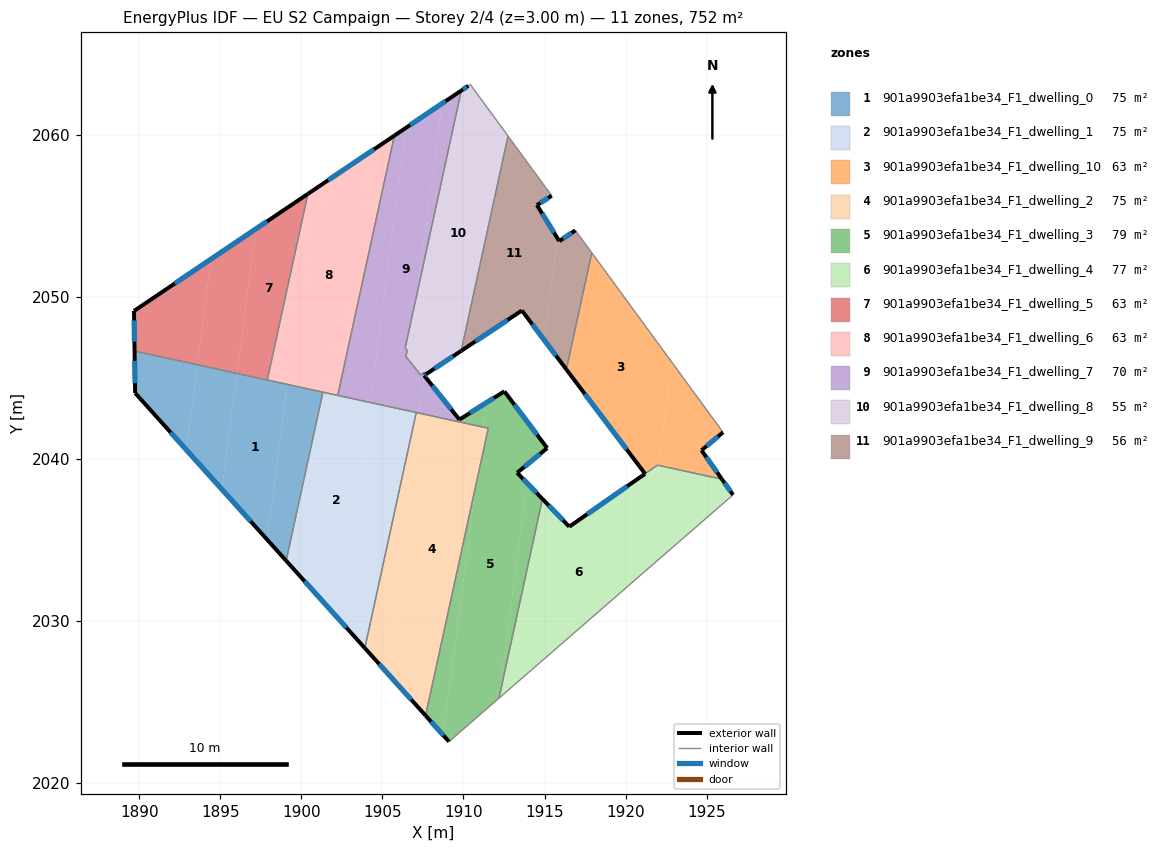
=== STOREY PLAN SPEC (per zone: floor XY polygon, exterior-wall plan segments, windows/doors) ===
zone 1: 901a9903efa1be34_F1_dwelling_0  (75.2 m²)
  floor: (1899.12, 2044.60) (1897.88, 2035.03) (1895.09, 2038.12) (1896.02, 2045.27)
  floor: (1893.58, 2045.81) (1892.90, 2040.56) (1889.74, 2044.07) (1889.71, 2046.65)
  floor: (1896.02, 2045.27) (1895.09, 2038.12) (1892.90, 2040.56) (1893.58, 2045.81)
  floor: (1901.33, 2044.12) (1899.06, 2033.72) (1897.88, 2035.03) (1899.12, 2044.60)
  exterior wall: (1889.74, 2044.06) – (1899.06, 2033.71)  [13.9 m]
    window: (1891.93, 2041.63) – (1896.87, 2036.15)  [11.8 m²]
  exterior wall: (1889.71, 2046.65) – (1889.74, 2044.06)  [2.6 m]
    window: (1889.71, 2046.04) – (1889.73, 2044.67)  [2.2 m²]
  interior walls: 3
zone 2: 901a9903efa1be34_F1_dwelling_1  (75.2 m²)
  floor: (1904.24, 2043.48) (1902.48, 2029.92) (1900.16, 2032.49) (1901.66, 2044.04)
  floor: (1907.08, 2042.86) (1903.91, 2028.33) (1902.48, 2029.92) (1904.24, 2043.48)
  floor: (1901.66, 2044.04) (1900.16, 2032.49) (1902.48, 2029.92) (1899.06, 2033.71) (1901.33, 2044.12)
  exterior wall: (1899.06, 2033.71) – (1903.91, 2028.33)  [7.3 m]
    window: (1900.20, 2032.45) – (1902.77, 2029.59)  [6.1 m²]
  interior walls: 4
zone 3: 901a9903efa1be34_F1_dwelling_10  (63.1 m²)
  floor: (1922.85, 2045.96) (1926.01, 2041.64) (1924.68, 2040.53) (1925.94, 2038.75) (1922.03, 2039.60)
  floor: (1922.06, 2039.86) (1922.03, 2039.60) (1921.97, 2039.61) (1921.87, 2039.54) (1921.90, 2039.75)
  floor: (1917.92, 2052.72) (1922.85, 2045.96) (1922.06, 2039.86) (1921.90, 2039.75) (1921.87, 2039.54) (1921.20, 2039.08) (1916.35, 2045.52)
  exterior wall: (1924.68, 2040.53) – (1926.02, 2041.64)  [1.7 m]
    window: (1925.00, 2040.79) – (1925.70, 2041.38)  [1.5 m²]
  exterior wall: (1925.94, 2038.75) – (1924.68, 2040.53)  [2.2 m]
    window: (1925.65, 2039.16) – (1924.98, 2040.11)  [1.8 m²]
  exterior wall: (1916.35, 2045.52) – (1921.20, 2039.08)  [8.1 m]
    window: (1917.49, 2044.01) – (1920.06, 2040.59)  [6.8 m²]
  interior walls: 4
zone 4: 901a9903efa1be34_F1_dwelling_2  (75.1 m²)
  floor: (1911.22, 2041.96) (1910.74, 2038.28) (1907.66, 2024.16) (1905.20, 2026.90) (1907.26, 2042.82)
  floor: (1911.53, 2041.89) (1910.74, 2038.28) (1911.22, 2041.96)
  floor: (1907.26, 2042.82) (1905.20, 2026.90) (1903.91, 2028.33) (1907.08, 2042.86)
  exterior wall: (1903.91, 2028.33) – (1907.66, 2024.16)  [5.6 m]
    window: (1904.79, 2027.35) – (1906.78, 2025.14)  [4.7 m²]
  interior walls: 4
zone 5: 901a9903efa1be34_F1_dwelling_3  (79.2 m²)
  floor: (1912.52, 2044.17) (1915.16, 2040.66) (1913.31, 2039.14) (1913.91, 2038.52) (1912.19, 2025.26) (1912.19, 2025.23) (1909.11, 2022.56) (1908.75, 2022.95) (1910.74, 2038.28) (1911.53, 2041.89) (1911.22, 2041.96) (1911.42, 2043.47)
  floor: (1910.74, 2038.28) (1908.75, 2022.95) (1907.66, 2024.16)
  floor: (1913.91, 2038.52) (1914.87, 2037.53) (1912.19, 2025.26)
  floor: (1911.42, 2043.47) (1911.22, 2041.96) (1909.58, 2042.32) (1909.75, 2042.42)
  exterior wall: (1907.66, 2024.16) – (1909.11, 2022.55)  [2.2 m]
    window: (1908.00, 2023.78) – (1908.77, 2022.93)  [1.8 m²]
  exterior wall: (1912.52, 2044.17) – (1909.75, 2042.42)  [3.3 m]
    window: (1911.87, 2043.76) – (1910.40, 2042.83)  [2.8 m²]
  exterior wall: (1915.16, 2040.66) – (1912.52, 2044.17)  [4.4 m]
    window: (1914.54, 2041.49) – (1913.14, 2043.34)  [3.7 m²]
  exterior wall: (1913.31, 2039.14) – (1915.16, 2040.66)  [2.4 m]
    window: (1913.74, 2039.50) – (1914.73, 2040.31)  [2.0 m²]
  exterior wall: (1914.87, 2037.53) – (1913.31, 2039.14)  [2.2 m]
    window: (1914.50, 2037.91) – (1913.68, 2038.76)  [1.9 m²]
  interior walls: 5
zone 6: 901a9903efa1be34_F1_dwelling_4  (77.2 m²)
  floor: (1922.03, 2039.60) (1921.17, 2033.04) (1912.37, 2025.39) (1912.19, 2025.23) (1912.19, 2025.26) (1914.87, 2037.53) (1916.53, 2035.82) (1921.33, 2039.17) (1921.42, 2039.05) (1921.84, 2039.34) (1921.87, 2039.54) (1921.97, 2039.61)
  floor: (1921.87, 2039.54) (1921.84, 2039.34) (1921.42, 2039.05) (1921.33, 2039.17)
  floor: (1925.94, 2038.75) (1926.63, 2037.78) (1921.17, 2033.04) (1922.03, 2039.60)
  exterior wall: (1926.63, 2037.78) – (1925.94, 2038.75)  [1.2 m]
    window: (1926.47, 2038.01) – (1926.10, 2038.52)  [1.0 m²]
  exterior wall: (1916.53, 2035.82) – (1914.87, 2037.53)  [2.4 m]
    window: (1916.14, 2036.22) – (1915.26, 2037.13)  [2.0 m²]
  exterior wall: (1921.20, 2039.08) – (1916.53, 2035.82)  [5.7 m]
    window: (1920.10, 2038.31) – (1917.62, 2036.58)  [4.8 m²]
  interior walls: 5
zone 7: 901a9903efa1be34_F1_dwelling_5  (62.6 m²)
  floor: (1894.43, 2052.33) (1893.58, 2045.81) (1889.71, 2046.65) (1889.67, 2049.13)
  floor: (1897.18, 2054.18) (1896.02, 2045.27) (1893.58, 2045.81) (1894.43, 2052.33)
  floor: (1900.40, 2056.35) (1897.89, 2044.87) (1896.02, 2045.27) (1897.18, 2054.18)
  exterior wall: (1889.67, 2049.12) – (1889.71, 2046.65)  [2.5 m]
    window: (1889.68, 2048.54) – (1889.70, 2047.23)  [2.1 m²]
  exterior wall: (1900.40, 2056.35) – (1889.67, 2049.12)  [12.9 m]
    window: (1897.88, 2054.65) – (1892.19, 2050.82)  [10.9 m²]
  interior walls: 2
zone 8: 901a9903efa1be34_F1_dwelling_6  (62.7 m²)
  floor: (1905.74, 2059.94) (1902.24, 2043.92) (1897.89, 2044.87) (1900.40, 2056.35)
  exterior wall: (1905.74, 2059.94) – (1900.40, 2056.35)  [6.4 m]
    window: (1904.48, 2059.10) – (1901.65, 2057.19)  [5.4 m²]
  interior walls: 4
zone 9: 901a9903efa1be34_F1_dwelling_7  (70.3 m²)
  floor: (1908.67, 2061.92) (1907.17, 2050.35) (1906.40, 2046.85) (1906.53, 2046.70) (1906.44, 2046.32) (1907.17, 2045.42) (1907.35, 2045.18) (1907.59, 2045.34) (1907.26, 2042.82) (1904.24, 2043.48) (1906.44, 2060.42)
  floor: (1909.87, 2062.72) (1907.17, 2050.35) (1908.67, 2061.92)
  floor: (1906.44, 2060.42) (1904.24, 2043.48) (1902.24, 2043.92) (1905.74, 2059.94)
  floor: (1907.70, 2045.23) (1907.57, 2045.14) (1909.75, 2042.42) (1909.58, 2042.32) (1907.26, 2042.82) (1907.59, 2045.34) (1907.60, 2045.35)
  exterior wall: (1907.57, 2045.14) – (1907.70, 2045.23)  [0.2 m]
    window: (1907.60, 2045.16) – (1907.67, 2045.21)  [0.1 m²]
  exterior wall: (1909.75, 2042.42) – (1907.57, 2045.14)  [3.5 m]
    window: (1909.24, 2043.06) – (1908.08, 2044.51)  [2.9 m²]
  exterior wall: (1909.87, 2062.72) – (1905.74, 2059.94)  [5.0 m]
    window: (1908.90, 2062.07) – (1906.71, 2060.60)  [4.2 m²]
  interior walls: 11
zone 10: 901a9903efa1be34_F1_dwelling_8  (55.4 m²)
  floor: (1910.42, 2063.10) (1912.75, 2059.92) (1909.86, 2046.67) (1907.70, 2045.23) (1907.60, 2045.35) (1907.07, 2046.02) (1906.67, 2046.52) (1907.17, 2050.36) (1909.87, 2062.72) (1910.30, 2063.02)
  floor: (1907.17, 2050.35) (1906.67, 2046.52) (1907.07, 2046.02) (1907.59, 2045.36) (1907.59, 2045.34) (1907.35, 2045.18) (1907.17, 2045.42) (1906.44, 2046.32) (1906.53, 2046.70) (1906.40, 2046.85)
  exterior wall: (1910.30, 2063.02) – (1909.87, 2062.72)  [0.5 m]
    window: (1910.20, 2062.95) – (1909.97, 2062.79)  [0.4 m²]
  exterior wall: (1907.70, 2045.23) – (1909.86, 2046.67)  [2.6 m]
    window: (1908.21, 2045.57) – (1909.35, 2046.33)  [2.2 m²]
  interior walls: 10
zone 11: 901a9903efa1be34_F1_dwelling_9  (55.8 m²)
  floor: (1912.75, 2059.92) (1915.44, 2056.24) (1914.53, 2055.66) (1915.79, 2053.62) (1914.97, 2047.34) (1913.60, 2049.16) (1909.86, 2046.67)
  floor: (1916.90, 2054.10) (1917.92, 2052.72) (1916.35, 2045.52) (1914.97, 2047.34) (1915.79, 2053.62) (1915.91, 2053.43)
  exterior wall: (1913.60, 2049.15) – (1916.35, 2045.52)  [4.6 m]
    window: (1914.25, 2048.30) – (1915.70, 2046.37)  [3.8 m²]
  exterior wall: (1909.86, 2046.67) – (1913.60, 2049.15)  [4.5 m]
    window: (1910.74, 2047.25) – (1912.72, 2048.57)  [3.8 m²]
  exterior wall: (1914.53, 2055.66) – (1915.44, 2056.24)  [1.1 m]
    window: (1914.75, 2055.79) – (1915.23, 2056.10)  [0.9 m²]
  exterior wall: (1915.91, 2053.43) – (1914.53, 2055.66)  [2.6 m]
    window: (1915.59, 2053.96) – (1914.86, 2055.14)  [2.2 m²]
  exterior wall: (1916.90, 2054.10) – (1915.91, 2053.43)  [1.2 m]
    window: (1916.67, 2053.94) – (1916.14, 2053.59)  [1.0 m²]
  interior walls: 4

=== DERIVED (storey summary) ===
Building: EU S2 Campaign
Storey: 2 of 4  (floor level z = 3.00 m)
Storey gross floor area: 751.7 m²
Zones on this storey: 11
  - 901a9903efa1be34_F1_dwelling_0: floor 75.2 m²; exterior wall 16.5 m (49.5 m²); 2 window(s) 13.9 m²; WWR 28.1%
  - 901a9903efa1be34_F1_dwelling_1: floor 75.2 m²; exterior wall 7.3 m (21.8 m²); 1 window(s) 6.1 m²; WWR 28.1%
  - 901a9903efa1be34_F1_dwelling_10: floor 63.1 m²; exterior wall 12.0 m (35.9 m²); 3 window(s) 10.1 m²; WWR 28.1%
  - 901a9903efa1be34_F1_dwelling_2: floor 75.1 m²; exterior wall 5.6 m (16.8 m²); 1 window(s) 4.7 m²; WWR 28.1%
  - 901a9903efa1be34_F1_dwelling_3: floor 79.2 m²; exterior wall 14.5 m (43.4 m²); 5 window(s) 12.2 m²; WWR 28.1%
  - 901a9903efa1be34_F1_dwelling_4: floor 77.2 m²; exterior wall 9.3 m (27.8 m²); 3 window(s) 7.8 m²; WWR 28.1%
  - 901a9903efa1be34_F1_dwelling_5: floor 62.6 m²; exterior wall 15.4 m (46.2 m²); 2 window(s) 13.0 m²; WWR 28.1%
  - 901a9903efa1be34_F1_dwelling_6: floor 62.7 m²; exterior wall 6.4 m (19.3 m²); 1 window(s) 5.4 m²; WWR 28.1%
  - 901a9903efa1be34_F1_dwelling_7: floor 70.3 m²; exterior wall 8.6 m (25.8 m²); 3 window(s) 7.3 m²; WWR 28.1%
  - 901a9903efa1be34_F1_dwelling_8: floor 55.4 m²; exterior wall 3.1 m (9.3 m²); 2 window(s) 2.6 m²; WWR 28.1%
  - 901a9903efa1be34_F1_dwelling_9: floor 55.8 m²; exterior wall 13.9 m (41.8 m²); 5 window(s) 11.8 m²; WWR 28.1%
Zone adjacency (shared interzone walls):
  - 901a9903efa1be34_F1_dwelling_0 ↔ 901a9903efa1be34_F1_dwelling_1
  - 901a9903efa1be34_F1_dwelling_0 ↔ 901a9903efa1be34_F1_dwelling_5
  - 901a9903efa1be34_F1_dwelling_0 ↔ 901a9903efa1be34_F1_dwelling_6
  - 901a9903efa1be34_F1_dwelling_1 ↔ 901a9903efa1be34_F1_dwelling_2
  - 901a9903efa1be34_F1_dwelling_1 ↔ 901a9903efa1be34_F1_dwelling_6
  - 901a9903efa1be34_F1_dwelling_1 ↔ 901a9903efa1be34_F1_dwelling_7
  - 901a9903efa1be34_F1_dwelling_10 ↔ 901a9903efa1be34_F1_dwelling_4
  - 901a9903efa1be34_F1_dwelling_10 ↔ 901a9903efa1be34_F1_dwelling_9
  - 901a9903efa1be34_F1_dwelling_2 ↔ 901a9903efa1be34_F1_dwelling_3
  - 901a9903efa1be34_F1_dwelling_2 ↔ 901a9903efa1be34_F1_dwelling_7
  - 901a9903efa1be34_F1_dwelling_3 ↔ 901a9903efa1be34_F1_dwelling_4
  - 901a9903efa1be34_F1_dwelling_3 ↔ 901a9903efa1be34_F1_dwelling_7
  - 901a9903efa1be34_F1_dwelling_5 ↔ 901a9903efa1be34_F1_dwelling_6
  - 901a9903efa1be34_F1_dwelling_6 ↔ 901a9903efa1be34_F1_dwelling_7
  - 901a9903efa1be34_F1_dwelling_7 ↔ 901a9903efa1be34_F1_dwelling_8
  - 901a9903efa1be34_F1_dwelling_8 ↔ 901a9903efa1be34_F1_dwelling_9